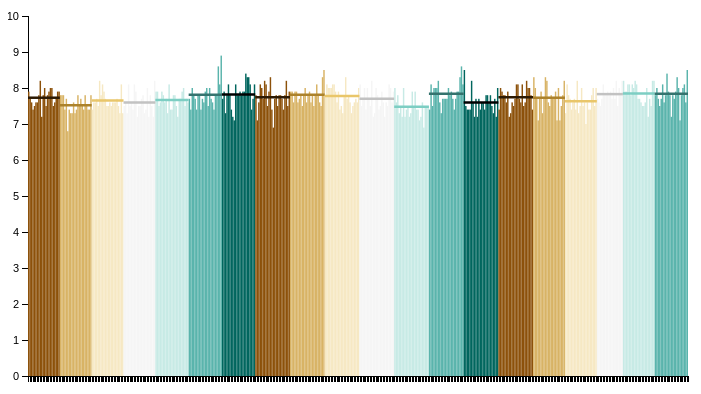
D3 v3 page, settled after 360 driven frames (6 s of simulated time); the page loaded 1 data file(s).


  
//set margins and define width and height  
var margin = {top: 20, right: 50, bottom: 20, left: 10};

var width = 720 - margin.left - margin.right,
    height = 400 - margin.top - margin.bottom;

//append an svg to the page
var svg = d3.select("body").append("svg")
    .attr("width", width + margin.left + margin.right)
    .attr("height", height + margin.top + margin.bottom)
  .append("g")
    .attr("transform", "translate(" + margin.left + "," + margin.top + ")");

//set ranges of x and y scales to width & height of chart, set y domain to 0-10 (ratings scale)
var yScale = d3.scale.linear()
    .range([height, 0])
    .domain([0, 10]);

var xScale = d3.scale.ordinal()
    .rangeBands([0, width]);

//create x asnd y axes
var xAxis = d3.svg.axis()
    .scale(xScale)
    .orient("bottom")
    .tickFormat("");

var yAxis = d3.svg.axis()
    .scale(yScale)
    .orient("left");

//create colors var for color-coding by season
var colors = {
  "0": ["#01665e", "#000101"],
  "1": ["#8c510a", "#2D1A03"],
  "2": ["#d8b365", "#AC822B"],
  "3": ["#f6e8c3", "#E9C66A"],
  "4": ["#f5f5f5", "#C2C2C2"],
  "5": ["#c7eae5", "#7DCEC3"],
  "6": ["#5ab4ac", "#34736E"],
};

//create arrays that will track all ratings for each season, and the avg rating for each season
var seasonRatings = {};
var seasonAvg = {};


//ready fuction and load ratings.tsv
var data = d3.tsv("laworder_ratings.tsv", ready);

function ready(error, data) {
  if (error) return console.warn(error);
  
  //force ratings & # of raters to numbers, create season variable from epNum data
  data.forEach(function(d) {
    d.rating = +d.rating;
    d.ratingNum = +d.ratingNum;
    d.season = d.epNum.split(".")[0];

    seasonRatings[d.season] = [];
  });

  data.forEach(function(d) {
    seasonRatings[d.season].push(d.rating);
  });

  //calculate the average rating for each season, store results in seasonAvg
  for (var i in seasonRatings) {
    var sum = 0;
    for (j = 0; j < seasonRatings[i].length; j++) {
      sum = sum + seasonRatings[i][j];
    }
    var avg = sum / seasonRatings[i].length;
    //round avg to 2 decimal points, store in seasonAvg array
    seasonAvg[i] = Math.round(avg*Math.pow(10,2))/Math.pow(10,2);
  }


    //create tooltip for hover display of data
  var tooltip = d3.select("body")
    .append("div")
    .attr("class", "tooltip")
    .style("position", "absolute")
    .style("z-index", "10")
    .style("visibility", "hidden");

  
  xScale.domain(data.map(function(d) {
        return d.epNum;
    }));


  //append x and y axes
  svg.append("g")
      .attr("class", "x axis")
      .attr("transform", "translate(" + margin.left + "," + height + ")")
      .call(xAxis);

  svg.append("g")
      .attr("class", "y axis")
      .attr("transform", "translate(" + margin.left + ",0)")
      .call(yAxis);

  // append rects
  var rect = svg.append("g")
      .attr("class", "rect-group")
      .selectAll("rect")
      .data(data)
    .enter()
      .append("rect")
      .attr("width", xScale.rangeBand())
      .attr("height", function(d) {
        return yScale(0) - yScale(d.rating);
      })
      .attr("y", function(d) {
        return yScale(d.rating);
      })
      .attr("x", function(d) {
        return xScale(d.epNum) + margin.left;
      })
      .attr("class", function(d) {
        return "season" + d.season;
      })
      //look up season # in the colors variable & fill
      .attr("fill", function(d) {
        return colors[d.season % 7][0];
      })
      //call tooltip on mouseover
      .on("mouseover", function(d) {
        tooltip.html("Episode " + d.epNum + "(" + d.episode + "): " + d.rating);
        tooltip.style("visibility", "visible");
        tooltip.style("top", (d3.event.pageY-45)+"px").style("left",(d3.event.pageX-10)+"px");
        d3.select(this)
          .attr("fill", function(d) {
            return colors[d.season % 7][1];
          });
      })
      .on("mouseout", function() {
        tooltip.style("visibility", "hidden");
        d3.select(this)
          .attr("fill", function(d) {
            return colors[d.season % 7][0];
          });
     });


  //function to draw a line representing the average rating for each season
  function drawAvgLine(season) {

    //find the x value of the first ep of the season
    var x1 = d3.select(".season" + season)
      .attr("x");

    var barWidth = d3.select(".season" + season)
      .attr("width");

    //find the x value of the last ep of the season
    var selectedSeason = d3.selectAll(".season" + season);
   
    var node = selectedSeason[0][selectedSeason[0].length -1];
    var seasonRect = d3.select(node);
    var x2 = parseFloat(seasonRect.attr("x"));

    //append a line from the first ep to last ep in season, height = season average
    svg.append("line")
      .style("stroke", function(d) {
        return colors[season % 7][1];
      })
      .style("stroke-width", "2.5px")
      .attr("x1", x1)
      .attr("y1", yScale(seasonAvg[season]))
      .attr("x2", (parseFloat(x2) + parseFloat(barWidth)))
      .attr("y2", yScale(seasonAvg[season]))
      .on("mouseover", function() {
        tooltip.html("Season " + season + " average rating: " + seasonAvg[season]);
        tooltip.style("visibility", "visible");
        tooltip.style("top", (d3.event.pageY-45)+"px").style("left",(d3.event.pageX-10)+"px");
      })
      .on("mouseout", function() {
        return tooltip.style("visibility", "hidden");
      });
  }
    console.log(seasonAvg);
    //call function to draw season average line for each season
    for (i in seasonAvg) {
    drawAvgLine(i);
  }
    


}



### data: laworder_ratings.tsv
epNum	episode	rating	ratingNum
1.1?	Prescription for Death	7.9	218
1.2?	Subterranean Homeboy Blues	7.7	174
1.3?	The Reaper's Helper	7.6	162
1.4?	Kiss the Girls and Make Them Die	7.4	144
1.5?	Happily Ever After	7.5	138
1.6?	Everybody's Favorite Bagman	7.6	155
1.7?	By Hooker, by Crook	7.6	137
1.8?	Poison Ivy	7.8	135
1.9?	Indifference	8.2	159
1.10?	Prisoner of Love	7.2	133
1.11?	Out of the Half-Light	7.8	139
1.12?	Life Choice	8	135
1.13?	A Death in the Family	7.5	123
1.14?	The Violence of Summer	7.8	143
1.15?	The Torrents of Greed: Part 1	7.9	124
1.16?	The Torrents of Greed: Part 2	8	120
1.17?	Mushrooms	8	124
1.18?	The Secret Sharers	7.5	112
1.19?	The Serpent's Tooth	7.6	109
1.20?	The Troubles	7.7	119
1.21?	Sonata for Solo Organ	7.9	120
1.22?	The Blue Wall	7.9	115
2.1?	Confession	7.8	119
2.2?	The Wages of Love	7.8	126
2.3?	Aria	7.8	112
2.4?	Asylum	7.4	106
2.5?	God Bless the Child	7.7	95
2.6?	Misconception	6.8	160
2.7?	In Memory Of	7.4	101
2.8?	Out of Control	7.3	97
2.9?	Renunciation	7.3	87
2.10?	Heaven	7.6	96
2.11?	His Hour Upon the Stage	7.3	93
2.12?	Star Struck	7.4	97
2.13?	Severance	7.8	92
2.14?	Blood Is Thicker...	7.5	99
2.15?	Trust	7.7	91
2.16?	Vengeance	7.5	91
2.17?	Sisters of Mercy	7.4	99
2.18?	Cradle to Grave	7.8	92
2.19?	The Fertile Fields	7.5	84
2.20?	Intolerance	7.4	92
2.21?	Silence	7.4	82
2.22?	The Working Stiff	7.8	90
3.1?	Skin Deep	7.4	98
3.2?	Conspiracy	7.6	77
3.3?	Forgiveness	7.6	77
3.4?	The Corporate Veil	7.7	83
3.5?	Wedded Bliss	7.5	80
3.6?	Helpless	8.2	104
3.7?	Self Defense	7.8	91
3.8?	Prince of Darkness	8.1	100
3.9?	Point of View	7.9	105
3.10?	Consultation	7.7	87
3.11?	Extended Family	7.5	83
3.12?	Right to Counsel	7.5	84
3.13?	Night & Fog	7.6	90
3.14?	Promises to Keep	7.5	90
3.15?	Mother Love	7.6	88
3.16?	Jurisdiction	7.6	83
... 396 more rows